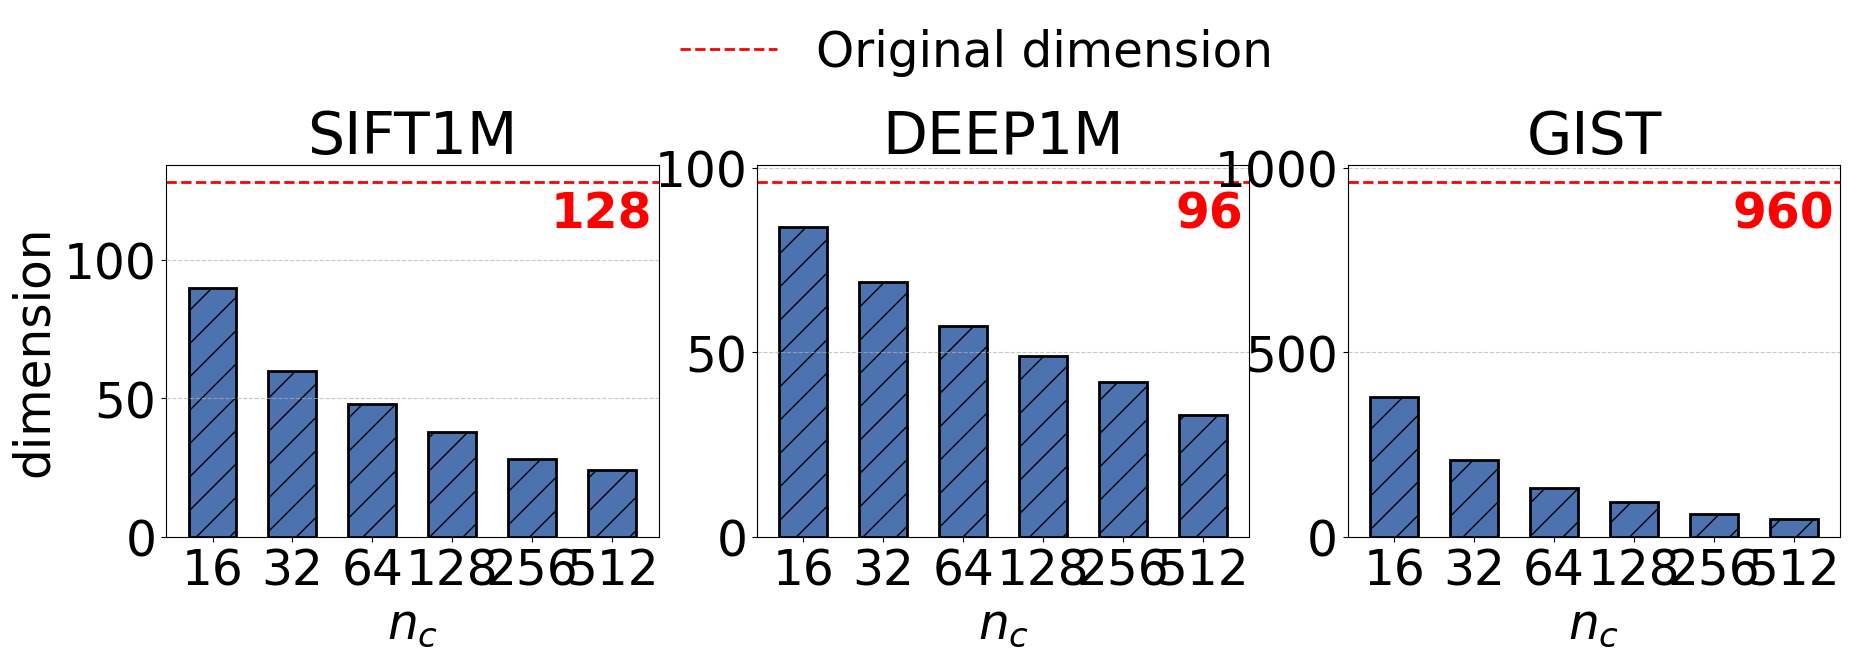

Write Python code to recreate this figure.
import matplotlib.pyplot as plt
plt.rcParams['font.family'] = 'Times New Roman'

# 所有数据集
datasets = {
    "SIFT1M": {
        "y_values": [90, 60, 48, 38, 28, 24],
        "top_line": 128,
        # "title": "SIFT-1M"
    },
    "DEEP1M": {
        "y_values": [84, 69, 57, 49, 42, 33],
        "top_line": 96,
        # "title": "DEEP-1M"
    },
    "GIST": {
        "y_values": [378, 208, 131, 93, 61, 48],
        "top_line": 960,
        # "title": "GIST"
    }
}

x_labels = [16, 32, 64, 128, 256, 512]
bar_color = "#4C72B0"
hatch_pattern = "/"

# 设置图像大小和子图
fig, axes = plt.subplots(1, 3, figsize=(18, 6), sharey=False)
sz = 35
plt.rcParams.update({'font.size': 35})

# 为图例收集所有 legend handles
handles = []

for idx, (ax, (title, data)) in enumerate(zip(axes, datasets.items())):
    y_values = data["y_values"]
    top = data["top_line"]

    # 绘制柱状图
    bars = ax.bar(range(len(x_labels)), y_values, color=bar_color, width=0.6,
                  hatch=hatch_pattern, edgecolor='black', linewidth=2)

    # 横轴刻度
    ax.set_xticks(range(len(x_labels)))
    ax.set_xticklabels(x_labels)

    # 放大坐标字体
    ax.tick_params(axis='y', labelsize=sz)
    ax.tick_params(axis='x', labelsize=sz)

    # 添加标签
    ax.set_xlabel("$n_c$", fontsize=sz)
    ax.set_title(title)

    # 添加红色虚线，并记录 legend handle
    # line = ax.axhline(y=top, color='red', linestyle='--', linewidth=2, label='Original dimension')
    # if idx == 0:
    #     handles.append(line)
    # 添加红色虚线
    line = ax.axhline(y=top, color='red', linestyle='--', linewidth=2, label='Original dimension')
    if idx == 0:
        handles.append(line)

    ax.text(len(x_labels) - 0.5, top - top * 0.02, str(top), color='red', fontsize=sz,
        ha='right', va='top', fontweight='bold')

    # 网格
    ax.grid(axis='y', linestyle='--', alpha=0.7)

# 左边第一个图添加 y 轴标签
axes[0].set_ylabel("dimension", fontsize=sz)

# 添加图例到图像正上方，居中
fig.legend(handles=handles, labels=["Original dimension"], loc='upper center', ncol=1,
           bbox_to_anchor=(0.5, 1.02), fontsize=sz, frameon=False)

# 自动调整子图间距
# plt.tight_layout(rect=[0, 0, 1, 0.95])  # 留出上方图例空间
plt.subplots_adjust(left=0.05, right=0.98, top=0.72, bottom=0.1, wspace=0.2)


# 保存图像
plt.savefig("bar_chart_all_datasets.png", format="png", bbox_inches="tight")
# plt.savefig("bar_chart_all_datasets.pdf", format="pdf", bbox_inches="tight")
# plt.savefig("bar_chart_all_datasets_hd.png", format="png", dpi=300, bbox_inches="tight")
# print("图像已保存为 bar_chart_all_datasets.[png|pdf|hd.png]")
plt.savefig("dimension.pdf", format="pdf", dpi=300, bbox_inches="tight")
print("图像已保存为 dimension.pdf")
